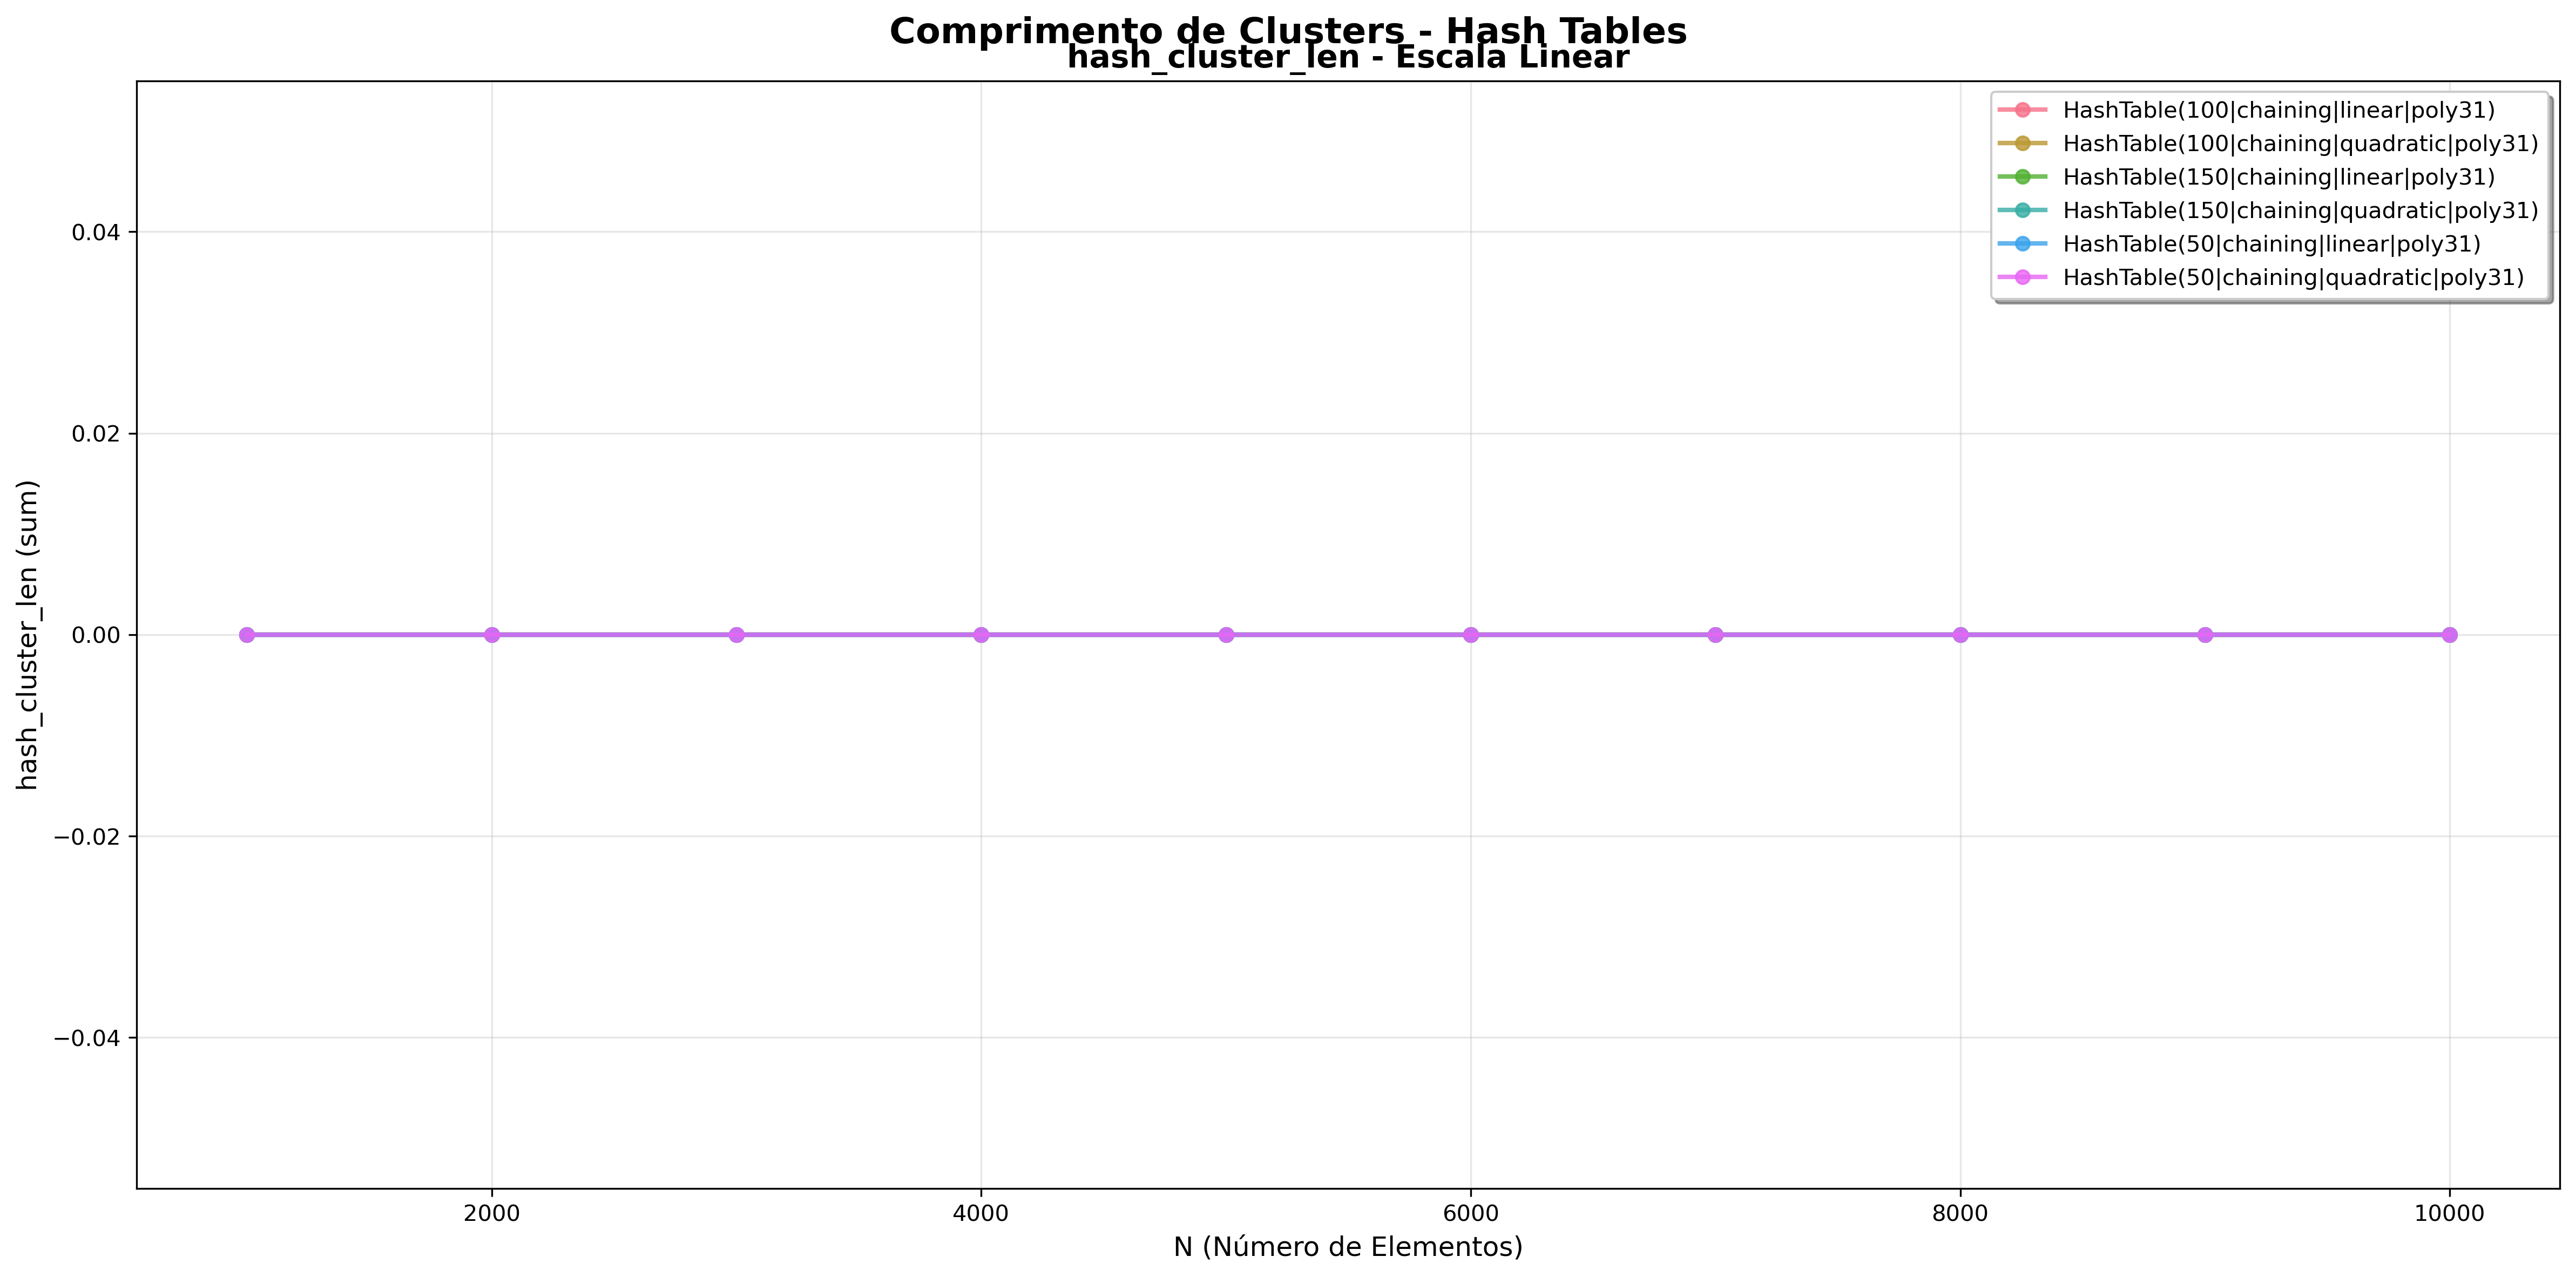

Data behind this chart, as committed beside it:
ds_name, instances, metric, mean_per_round, rounds, std_per_round
HashTable(100|chaining|linear|poly31), 1000, hash_cluster_len, 0.0, 5, 0.0
HashTable(100|chaining|linear|poly31), 2000, hash_cluster_len, 0.0, 5, 0.0
HashTable(100|chaining|linear|poly31), 3000, hash_cluster_len, 0.0, 5, 0.0
HashTable(100|chaining|linear|poly31), 4000, hash_cluster_len, 0.0, 5, 0.0
HashTable(100|chaining|linear|poly31), 5000, hash_cluster_len, 0.0, 5, 0.0
HashTable(100|chaining|linear|poly31), 6000, hash_cluster_len, 0.0, 5, 0.0
HashTable(100|chaining|linear|poly31), 7000, hash_cluster_len, 0.0, 5, 0.0
HashTable(100|chaining|linear|poly31), 8000, hash_cluster_len, 0.0, 5, 0.0
HashTable(100|chaining|linear|poly31), 9000, hash_cluster_len, 0.0, 5, 0.0
HashTable(100|chaining|linear|poly31), 10000, hash_cluster_len, 0.0, 5, 0.0
HashTable(100|chaining|quadratic|poly31), 1000, hash_cluster_len, 0.0, 5, 0.0
HashTable(100|chaining|quadratic|poly31), 2000, hash_cluster_len, 0.0, 5, 0.0
HashTable(100|chaining|quadratic|poly31), 3000, hash_cluster_len, 0.0, 5, 0.0
HashTable(100|chaining|quadratic|poly31), 4000, hash_cluster_len, 0.0, 5, 0.0
HashTable(100|chaining|quadratic|poly31), 5000, hash_cluster_len, 0.0, 5, 0.0
HashTable(100|chaining|quadratic|poly31), 6000, hash_cluster_len, 0.0, 5, 0.0
HashTable(100|chaining|quadratic|poly31), 7000, hash_cluster_len, 0.0, 5, 0.0
HashTable(100|chaining|quadratic|poly31), 8000, hash_cluster_len, 0.0, 5, 0.0
HashTable(100|chaining|quadratic|poly31), 9000, hash_cluster_len, 0.0, 5, 0.0
HashTable(100|chaining|quadratic|poly31), 10000, hash_cluster_len, 0.0, 5, 0.0
HashTable(150|chaining|linear|poly31), 1000, hash_cluster_len, 0.0, 5, 0.0
HashTable(150|chaining|linear|poly31), 2000, hash_cluster_len, 0.0, 5, 0.0
HashTable(150|chaining|linear|poly31), 3000, hash_cluster_len, 0.0, 5, 0.0
HashTable(150|chaining|linear|poly31), 4000, hash_cluster_len, 0.0, 5, 0.0
HashTable(150|chaining|linear|poly31), 5000, hash_cluster_len, 0.0, 5, 0.0
HashTable(150|chaining|linear|poly31), 6000, hash_cluster_len, 0.0, 5, 0.0
HashTable(150|chaining|linear|poly31), 7000, hash_cluster_len, 0.0, 5, 0.0
HashTable(150|chaining|linear|poly31), 8000, hash_cluster_len, 0.0, 5, 0.0
HashTable(150|chaining|linear|poly31), 9000, hash_cluster_len, 0.0, 5, 0.0
HashTable(150|chaining|linear|poly31), 10000, hash_cluster_len, 0.0, 5, 0.0
HashTable(150|chaining|quadratic|poly31), 1000, hash_cluster_len, 0.0, 5, 0.0
HashTable(150|chaining|quadratic|poly31), 2000, hash_cluster_len, 0.0, 5, 0.0
HashTable(150|chaining|quadratic|poly31), 3000, hash_cluster_len, 0.0, 5, 0.0
HashTable(150|chaining|quadratic|poly31), 4000, hash_cluster_len, 0.0, 5, 0.0
HashTable(150|chaining|quadratic|poly31), 5000, hash_cluster_len, 0.0, 5, 0.0
HashTable(150|chaining|quadratic|poly31), 6000, hash_cluster_len, 0.0, 5, 0.0
HashTable(150|chaining|quadratic|poly31), 7000, hash_cluster_len, 0.0, 5, 0.0
HashTable(150|chaining|quadratic|poly31), 8000, hash_cluster_len, 0.0, 5, 0.0
HashTable(150|chaining|quadratic|poly31), 9000, hash_cluster_len, 0.0, 5, 0.0
HashTable(150|chaining|quadratic|poly31), 10000, hash_cluster_len, 0.0, 5, 0.0
HashTable(50|chaining|linear|poly31), 1000, hash_cluster_len, 0.0, 5, 0.0
HashTable(50|chaining|linear|poly31), 2000, hash_cluster_len, 0.0, 5, 0.0
HashTable(50|chaining|linear|poly31), 3000, hash_cluster_len, 0.0, 5, 0.0
HashTable(50|chaining|linear|poly31), 4000, hash_cluster_len, 0.0, 5, 0.0
HashTable(50|chaining|linear|poly31), 5000, hash_cluster_len, 0.0, 5, 0.0
HashTable(50|chaining|linear|poly31), 6000, hash_cluster_len, 0.0, 5, 0.0
HashTable(50|chaining|linear|poly31), 7000, hash_cluster_len, 0.0, 5, 0.0
HashTable(50|chaining|linear|poly31), 8000, hash_cluster_len, 0.0, 5, 0.0
HashTable(50|chaining|linear|poly31), 9000, hash_cluster_len, 0.0, 5, 0.0
HashTable(50|chaining|linear|poly31), 10000, hash_cluster_len, 0.0, 5, 0.0
HashTable(50|chaining|quadratic|poly31), 1000, hash_cluster_len, 0.0, 5, 0.0
HashTable(50|chaining|quadratic|poly31), 2000, hash_cluster_len, 0.0, 5, 0.0
HashTable(50|chaining|quadratic|poly31), 3000, hash_cluster_len, 0.0, 5, 0.0
HashTable(50|chaining|quadratic|poly31), 4000, hash_cluster_len, 0.0, 5, 0.0
HashTable(50|chaining|quadratic|poly31), 5000, hash_cluster_len, 0.0, 5, 0.0
HashTable(50|chaining|quadratic|poly31), 6000, hash_cluster_len, 0.0, 5, 0.0
HashTable(50|chaining|quadratic|poly31), 7000, hash_cluster_len, 0.0, 5, 0.0
HashTable(50|chaining|quadratic|poly31), 8000, hash_cluster_len, 0.0, 5, 0.0
HashTable(50|chaining|quadratic|poly31), 9000, hash_cluster_len, 0.0, 5, 0.0
HashTable(50|chaining|quadratic|poly31), 10000, hash_cluster_len, 0.0, 5, 0.0
